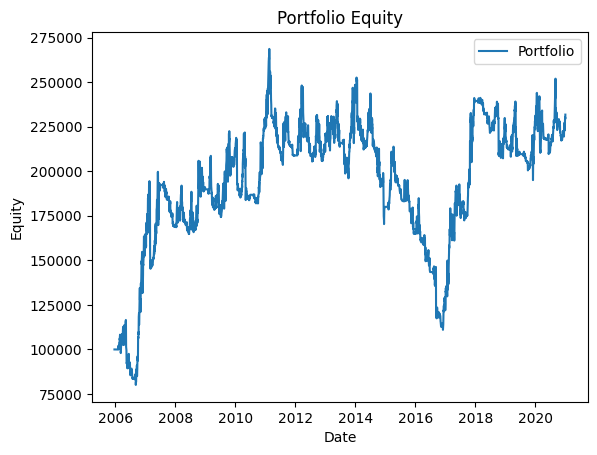

The table this chart was drawn from, first rows:
date, equity
2005-12-21, 100000
2005-12-22, 100000
2005-12-23, 100000
2005-12-27, 100000
2005-12-28, 100000
2005-12-29, 100000
2005-12-30, 100000
2006-01-02, 100000
2006-01-03, 100000
2006-01-04, 100000
2006-01-05, 100000
2006-01-06, 100000
2006-01-09, 100000
2006-01-10, 100000
2006-01-11, 100000
2006-01-12, 100000
2006-01-13, 100000
2006-01-16, 100000
2006-01-17, 100000
2006-01-18, 100000
2006-01-19, 100000
2006-01-20, 100000
2006-01-23, 100000
2006-01-24, 100000
2006-01-25, 100000
2006-01-26, 100000
2006-01-27, 100000
2006-01-30, 100000
2006-01-31, 100000
2006-02-01, 100000
2006-02-02, 100000
2006-02-03, 99973
2006-02-06, 100160
2006-02-07, 100313
2006-02-08, 100151
2006-02-09, 102082
2006-02-10, 101027
2006-02-13, 102399
2006-02-14, 102569
2006-02-15, 102598
2006-02-16, 103333
2006-02-17, 103525
2006-02-20, 103471
2006-02-21, 103633
2006-02-22, 106005
2006-02-23, 105677
2006-02-24, 106262
2006-02-27, 108290
2006-02-28, 102639
2006-03-01, 105689
2006-03-02, 102651
2006-03-03, 100349
2006-03-06, 100742
2006-03-07, 100147
2006-03-08, 97971
2006-03-09, 99320
2006-03-10, 101640
2006-03-13, 103025
2006-03-14, 104153
2006-03-15, 105435
... 3,818 more rows
